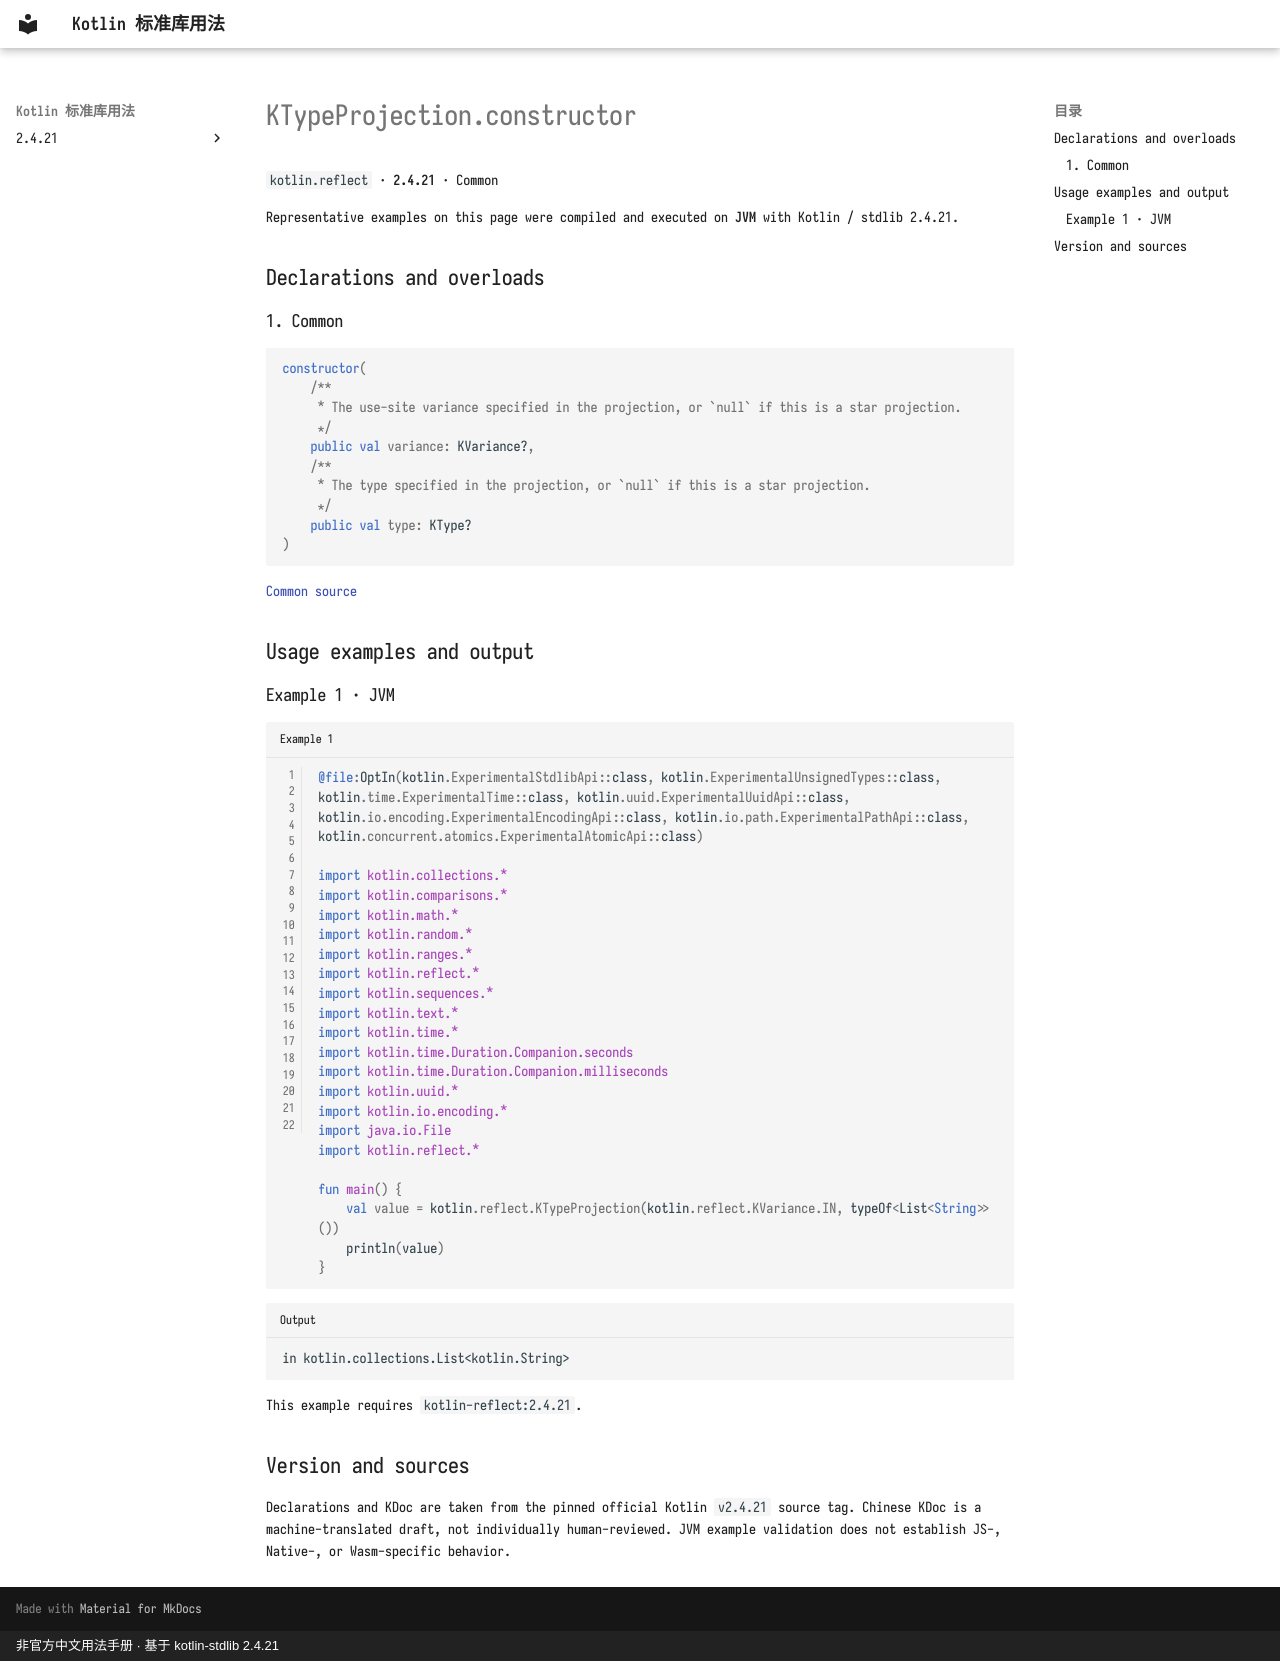

repository: oooooooko/kotlin-stdlib-docs · page: en/api/kotlin.reflect/ktypeprojection-constructor--3f90730f/index.html · generator: mkdocs · copyright: 非官方中文用法手册 · 基于 kotlin-stdlib 2.4.21

# KTypeProjection.constructor

`kotlin.reflect` · **2.4.21** · Common

Representative examples on this page were compiled and executed on **JVM** with Kotlin / stdlib 2.4.21.

## Declarations and overloads

### 1. Common

```kotlin
constructor(
    /**
     * The use-site variance specified in the projection, or `null` if this is a star projection.
     */
    public val variance: KVariance?,
    /**
     * The type specified in the projection, or `null` if this is a star projection.
     */
    public val type: KType?
)
```

[Common source](https://github.com/JetBrains/kotlin/blob/v2.4.21/libraries/stdlib/src/kotlin/reflect/KTypeProjection.kt#L25)

## Usage examples and output

### Example 1 · JVM

```kotlin title="Example 1" linenums="1"
@file:OptIn(kotlin.ExperimentalStdlibApi::class, kotlin.ExperimentalUnsignedTypes::class, kotlin.time.ExperimentalTime::class, kotlin.uuid.ExperimentalUuidApi::class, kotlin.io.encoding.ExperimentalEncodingApi::class, kotlin.io.path.ExperimentalPathApi::class, kotlin.concurrent.atomics.ExperimentalAtomicApi::class)

import kotlin.collections.*
import kotlin.comparisons.*
import kotlin.math.*
import kotlin.random.*
import kotlin.ranges.*
import kotlin.reflect.*
import kotlin.sequences.*
import kotlin.text.*
import kotlin.time.*
import kotlin.time.Duration.Companion.seconds
import kotlin.time.Duration.Companion.milliseconds
import kotlin.uuid.*
import kotlin.io.encoding.*
import java.io.File
import kotlin.reflect.*

fun main() {
    val value = kotlin.reflect.KTypeProjection(kotlin.reflect.KVariance.IN, typeOf<List<String>>())
    println(value)
}
```

```text title="Output"
in kotlin.collections.List<kotlin.String>
```

This example requires `kotlin-reflect:2.4.21`.

## Version and sources

Declarations and KDoc are taken from the pinned official Kotlin `v2.4.21` source tag. Chinese KDoc is a machine-translated draft, not individually human-reviewed. JVM example validation does not establish JS-, Native-, or Wasm-specific behavior.
